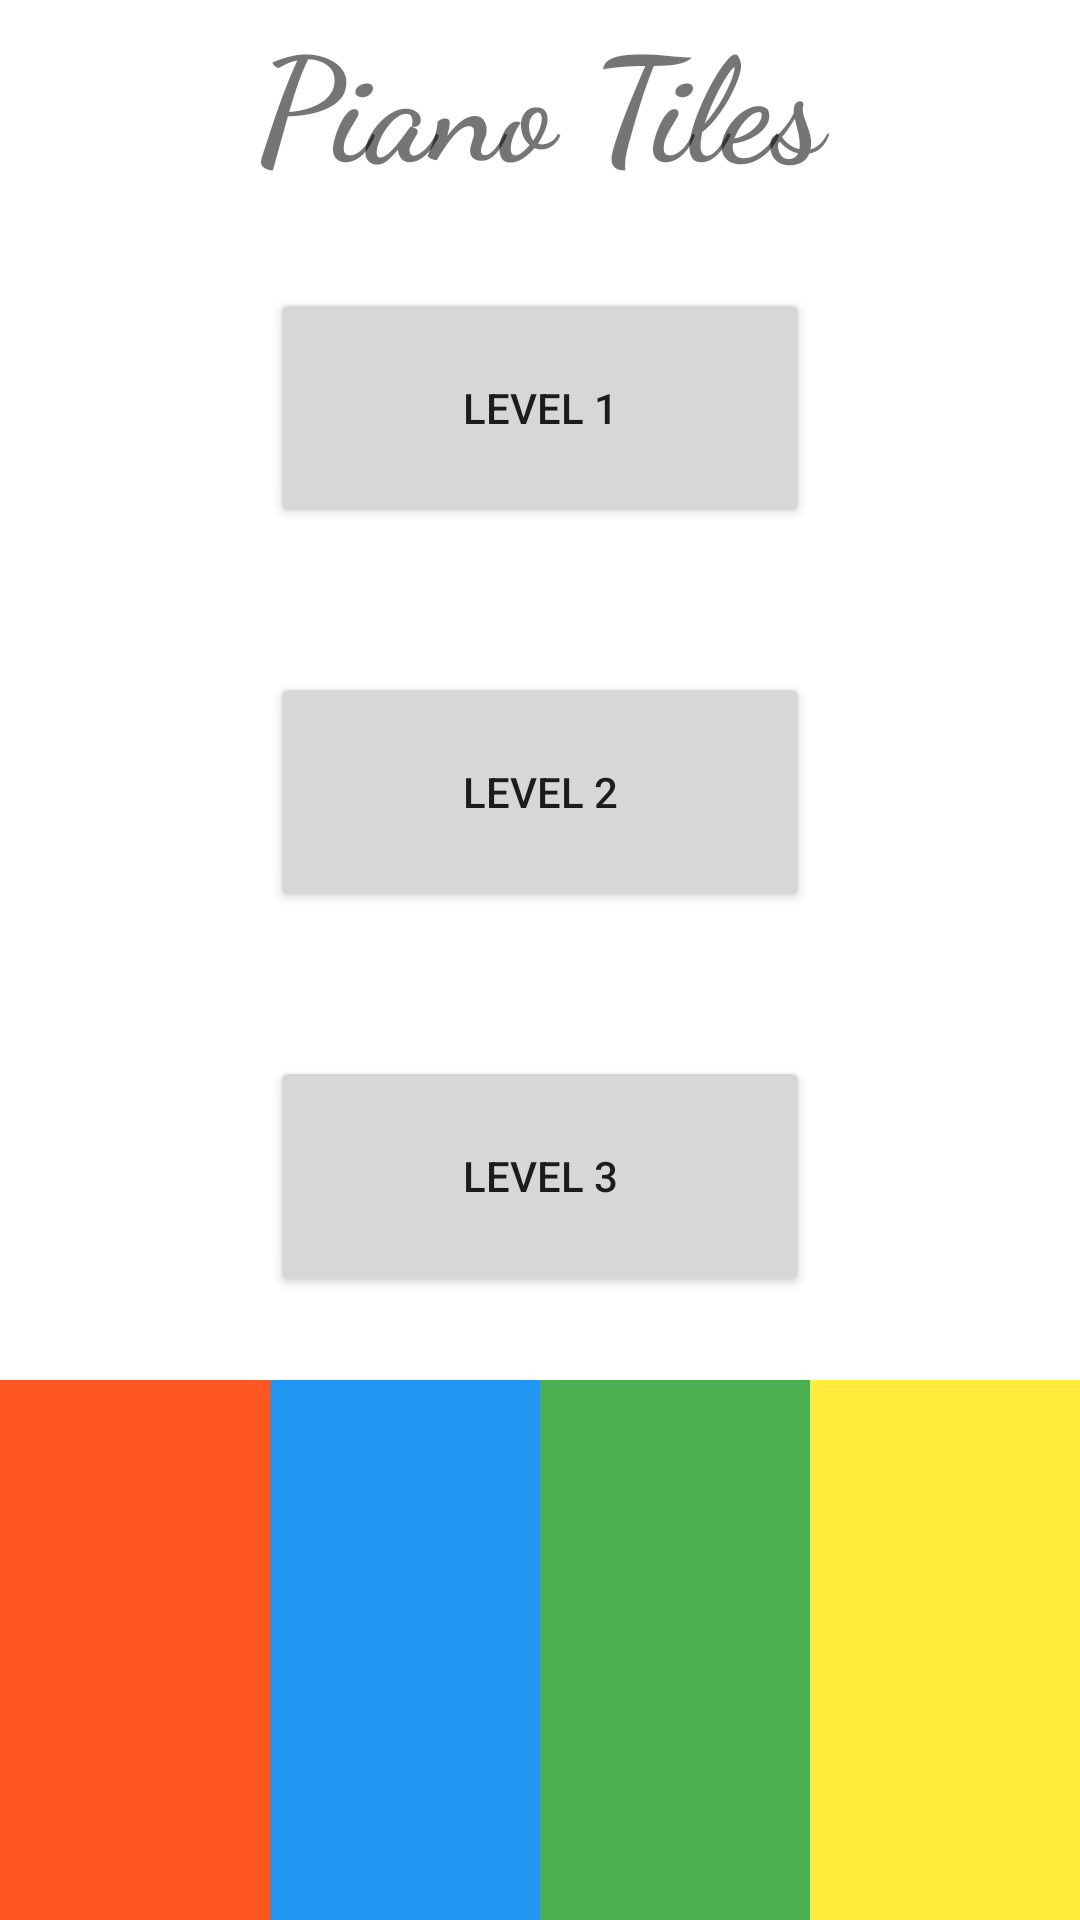

Reconstruct the res/layout file that produces this screen, plus the resources it refers to.
<!-- AndroidManifest.xml: application theme Theme.PlaywareTwo -->
<!-- res/layout/fragment_start_chase.xml -->
<?xml version="1.0" encoding="utf-8"?>
<androidx.constraintlayout.widget.ConstraintLayout xmlns:android="http://schemas.android.com/apk/res/android"
    xmlns:app="http://schemas.android.com/apk/res-auto"
    xmlns:tools="http://schemas.android.com/tools"
    android:layout_width="match_parent"
    android:layout_height="match_parent"
    tools:context=".ChaseTheLight.StartChase">

    <TextView
        android:id="@+id/title"
        android:layout_width="match_parent"
        android:layout_height="wrap_content"
        android:fontFamily="cursive"
        android:gravity="center"
        android:text="Piano Tiles"
        android:textSize="48sp"
        android:textStyle="bold"
        app:layout_constraintEnd_toEndOf="parent"
        app:layout_constraintStart_toStartOf="parent"
        app:layout_constraintTop_toTopOf="parent" />

    <Button
        android:id="@+id/level1"
        android:layout_width="180dp"
        android:layout_height="80dp"
        android:layout_marginTop="96dp"
        android:text="Level 1"
        app:layout_constraintEnd_toEndOf="parent"
        app:layout_constraintStart_toStartOf="parent"
        app:layout_constraintTop_toTopOf="@id/title" />

    <Button
        android:id="@+id/level2"
        android:layout_width="180dp"
        android:layout_height="80dp"
        android:layout_marginTop="48dp"
        android:text="Level 2"
        app:layout_constraintEnd_toEndOf="parent"
        app:layout_constraintStart_toStartOf="parent"
        app:layout_constraintTop_toBottomOf="@id/level1" />

    <Button
        android:id="@+id/level3"
        android:layout_width="180dp"
        android:layout_height="80dp"
        android:layout_marginTop="48dp"
        android:text="Level 3"
        app:layout_constraintBottom_toTopOf="@+id/textView3"
        app:layout_constraintEnd_toEndOf="parent"
        app:layout_constraintStart_toStartOf="parent"
        app:layout_constraintTop_toBottomOf="@id/level2" />

    <TextView
        android:id="@+id/NumberOfTiles"
        android:layout_width="match_parent"
        android:layout_height="wrap_content"
        android:layout_marginTop="28dp"
        android:fontFamily="serif"
        android:gravity="center"
        android:text="You need four Tiles :("
        android:textSize="20sp"
        android:textStyle="bold"
        app:layout_constraintTop_toBottomOf="@id/level3"
        tools:layout_editor_absoluteX="0dp" />

    <TextView
        android:id="@+id/textView3"
        android:layout_width="match_parent"
        android:layout_height="wrap_content"
        android:layout_marginTop="80dp"
        android:fontFamily="serif"
        android:gravity="center"
        android:text="Arrange your Tiles"
        android:textSize="24sp"
        android:textStyle="bold"
        app:layout_constraintTop_toBottomOf="@id/level3" />



    <LinearLayout
        android:layout_width="match_parent"
        android:layout_height="180dp"
        android:orientation="horizontal"
        app:layout_constraintBottom_toBottomOf="parent">

        <TextView
            android:id="@+id/textRed"
            android:layout_width="0dp"
            android:layout_height="match_parent"
            android:layout_weight="1"
            android:background="#FF5722"
            android:padding="15dp"
            android:textSize="24sp" />

        <TextView
            android:id="@+id/textBlue"
            android:layout_width="0dp"
            android:layout_height="match_parent"
            android:layout_weight="1"
            android:background="#2196F3"
            android:padding="15dp"
            android:textSize="24sp" />

        <TextView
            android:id="@+id/textGreen"
            android:layout_width="0dp"
            android:layout_height="match_parent"
            android:layout_weight="1"
            android:background="#4CAF50"
            android:padding="15dp"
            android:textSize="24sp" />

        <TextView
            android:id="@+id/textYellow"
            android:layout_width="0dp"
            android:layout_height="match_parent"
            android:layout_weight="1"
            android:background="#FFEB3B"
            android:padding="15dp"
            android:textSize="24sp" />
    </LinearLayout>


</androidx.constraintlayout.widget.ConstraintLayout>
<!-- resources referenced by this layout -->
<resources>
  <style name="Theme.PlaywareTwo" parent="Theme.MaterialComponents.DayNight.DarkActionBar">
          
          <item name="colorPrimary">@color/buttons</item>
          <item name="colorPrimaryVariant">@color/TextColor1</item>
          <item name="colorOnPrimary">@color/background</item>
          
          <item name="colorSecondary">@color/teal_200</item>
          <item name="colorSecondaryVariant">@color/toolBar</item>
          <item name="colorOnSecondary">@color/black</item>
          
          <item name="android:statusBarColor" tools:targetApi="l">?attr/colorPrimaryVariant</item>
          
      </style>
  <color name="buttons">#009688</color>
  <color name="TextColor1">#013C3C</color>
  <color name="background">#CAFFD3</color>
  <color name="teal_200">#FF03DAC5</color>
  <color name="toolBar">#013C3C</color>
  <color name="black">#FF000000</color>
</resources>
